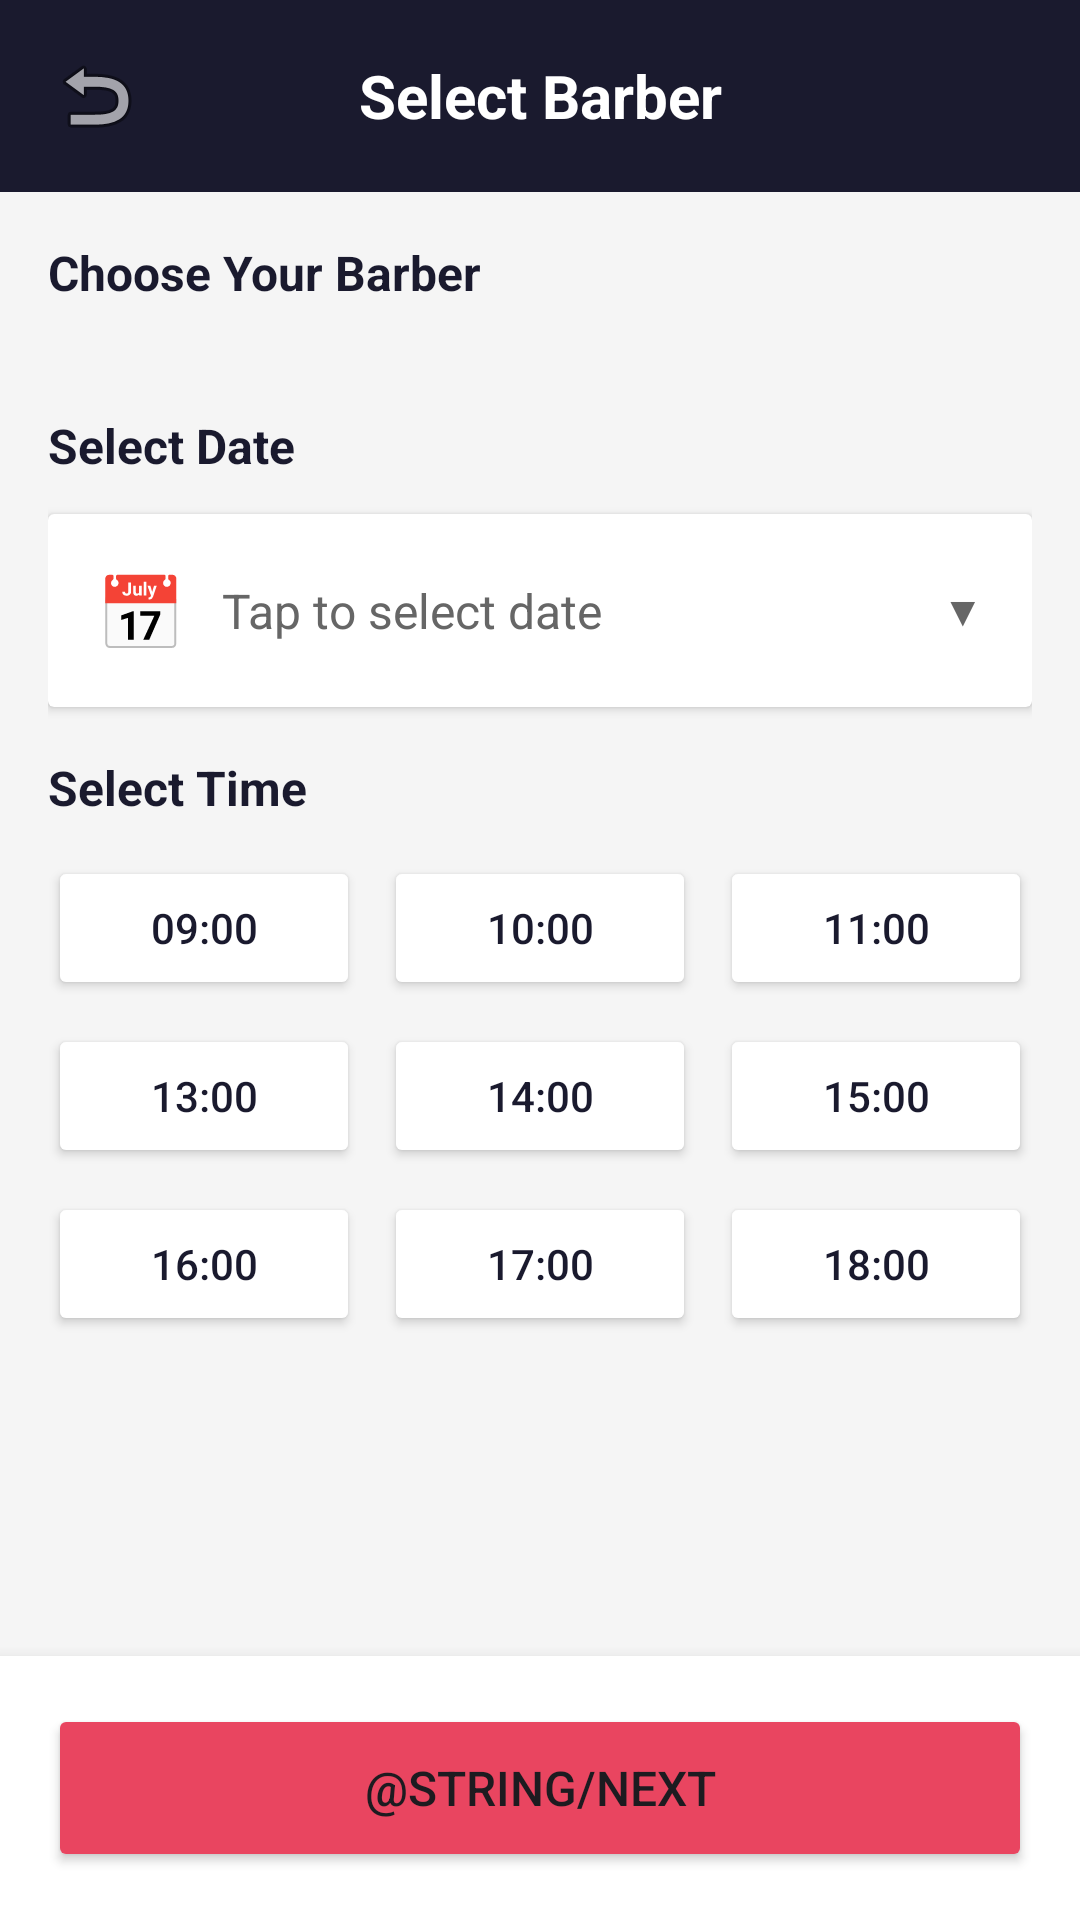

Produce the Android XML layout that renders to this screen, including the resource entries it uses.
<!-- AndroidManifest.xml: application theme Theme.BarberBook -->
<!-- res/layout/activity_select_barber.xml -->
<?xml version="1.0" encoding="utf-8"?>
<LinearLayout
    xmlns:android="http://schemas.android.com/apk/res/android"
    android:layout_width="match_parent"
    android:layout_height="match_parent"
    android:orientation="vertical"
    android:background="@color/background">

    
    <LinearLayout
        android:layout_width="match_parent"
        android:layout_height="wrap_content"
        android:orientation="horizontal"
        android:padding="16dp"
        android:gravity="center_vertical"
        android:background="@color/primary">

        <ImageView
            android:id="@+id/btnBack"
            android:layout_width="32dp"
            android:layout_height="32dp"
            android:src="@android:drawable/ic_menu_revert"
            android:contentDescription="Back"/>

        <TextView
            android:layout_width="0dp"
            android:layout_height="wrap_content"
            android:layout_weight="1"
            android:text="@string/select_barber"
            android:textSize="20sp"
            android:textColor="@color/text_on_primary"
            android:textStyle="bold"
            android:gravity="center"
            android:layout_marginEnd="32dp"/>
    </LinearLayout>

    <ScrollView
        android:layout_width="match_parent"
        android:layout_height="0dp"
        android:layout_weight="1">

        <LinearLayout
            android:layout_width="match_parent"
            android:layout_height="wrap_content"
            android:orientation="vertical"
            android:padding="16dp">

            
            <TextView
                android:layout_width="wrap_content"
                android:layout_height="wrap_content"
                android:text="Choose Your Barber"
                android:textSize="16sp"
                android:textColor="@color/text_primary"
                android:textStyle="bold"
                android:layout_marginBottom="12dp"/>

            
            <LinearLayout
                android:id="@+id/layoutBarbers"
                android:layout_width="match_parent"
                android:layout_height="wrap_content"
                android:orientation="vertical"/>

            
            <TextView
                android:layout_width="wrap_content"
                android:layout_height="wrap_content"
                android:text="Select Date"
                android:textSize="16sp"
                android:textColor="@color/text_primary"
                android:textStyle="bold"
                android:layout_marginTop="24dp"
                android:layout_marginBottom="12dp"/>

            
            <androidx.cardview.widget.CardView
                android:id="@+id/layoutDate"
                android:layout_width="match_parent"
                android:layout_height="wrap_content"
                android:layout_marginBottom="16dp"
                android:foreground="?android:attr/selectableItemBackground"
                android:clickable="true"
                android:focusable="true">

                <LinearLayout
                    android:layout_width="match_parent"
                    android:layout_height="wrap_content"
                    android:orientation="horizontal"
                    android:padding="16dp"
                    android:gravity="center_vertical">

                    <TextView
                        android:layout_width="wrap_content"
                        android:layout_height="wrap_content"
                        android:text="📅"
                        android:textSize="24sp"/>

                    <TextView
                        android:id="@+id/tvSelectedDate"
                        android:layout_width="0dp"
                        android:layout_height="wrap_content"
                        android:layout_weight="1"
                        android:text="Tap to select date"
                        android:textSize="16sp"
                        android:textColor="@color/text_secondary"
                        android:layout_marginStart="12dp"/>

                    <TextView
                        android:layout_width="wrap_content"
                        android:layout_height="wrap_content"
                        android:text="▼"
                        android:textSize="14sp"
                        android:textColor="@color/text_secondary"/>
                </LinearLayout>
            </androidx.cardview.widget.CardView>

            
            <TextView
                android:layout_width="wrap_content"
                android:layout_height="wrap_content"
                android:text="Select Time"
                android:textSize="16sp"
                android:textColor="@color/text_primary"
                android:textStyle="bold"
                android:layout_marginBottom="12dp"/>

            
            <LinearLayout
                android:layout_width="match_parent"
                android:layout_height="wrap_content"
                android:orientation="vertical">

                
                <LinearLayout
                    android:layout_width="match_parent"
                    android:layout_height="wrap_content"
                    android:orientation="horizontal"
                    android:layout_marginBottom="8dp">

                    <Button
                        android:id="@+id/btnTime1"
                        android:layout_width="0dp"
                        android:layout_height="48dp"
                        android:layout_weight="1"
                        android:text="09:00"
                        android:textSize="14sp"
                        android:backgroundTint="@color/card_background"
                        android:textColor="@color/text_primary"
                        android:layout_marginEnd="8dp"/>

                    <Button
                        android:id="@+id/btnTime2"
                        android:layout_width="0dp"
                        android:layout_height="48dp"
                        android:layout_weight="1"
                        android:text="10:00"
                        android:textSize="14sp"
                        android:backgroundTint="@color/card_background"
                        android:textColor="@color/text_primary"
                        android:layout_marginEnd="8dp"/>

                    <Button
                        android:id="@+id/btnTime3"
                        android:layout_width="0dp"
                        android:layout_height="48dp"
                        android:layout_weight="1"
                        android:text="11:00"
                        android:textSize="14sp"
                        android:backgroundTint="@color/card_background"
                        android:textColor="@color/text_primary"/>
                </LinearLayout>

                
                <LinearLayout
                    android:layout_width="match_parent"
                    android:layout_height="wrap_content"
                    android:orientation="horizontal"
                    android:layout_marginBottom="8dp">

                    <Button
                        android:id="@+id/btnTime4"
                        android:layout_width="0dp"
                        android:layout_height="48dp"
                        android:layout_weight="1"
                        android:text="13:00"
                        android:textSize="14sp"
                        android:backgroundTint="@color/card_background"
                        android:textColor="@color/text_primary"
                        android:layout_marginEnd="8dp"/>

                    <Button
                        android:id="@+id/btnTime5"
                        android:layout_width="0dp"
                        android:layout_height="48dp"
                        android:layout_weight="1"
                        android:text="14:00"
                        android:textSize="14sp"
                        android:backgroundTint="@color/card_background"
                        android:textColor="@color/text_primary"
                        android:layout_marginEnd="8dp"/>

                    <Button
                        android:id="@+id/btnTime6"
                        android:layout_width="0dp"
                        android:layout_height="48dp"
                        android:layout_weight="1"
                        android:text="15:00"
                        android:textSize="14sp"
                        android:backgroundTint="@color/card_background"
                        android:textColor="@color/text_primary"/>
                </LinearLayout>

                
                <LinearLayout
                    android:layout_width="match_parent"
                    android:layout_height="wrap_content"
                    android:orientation="horizontal">

                    <Button
                        android:id="@+id/btnTime7"
                        android:layout_width="0dp"
                        android:layout_height="48dp"
                        android:layout_weight="1"
                        android:text="16:00"
                        android:textSize="14sp"
                        android:backgroundTint="@color/card_background"
                        android:textColor="@color/text_primary"
                        android:layout_marginEnd="8dp"/>

                    <Button
                        android:id="@+id/btnTime8"
                        android:layout_width="0dp"
                        android:layout_height="48dp"
                        android:layout_weight="1"
                        android:text="17:00"
                        android:textSize="14sp"
                        android:backgroundTint="@color/card_background"
                        android:textColor="@color/text_primary"
                        android:layout_marginEnd="8dp"/>

                    <Button
                        android:id="@+id/btnTime9"
                        android:layout_width="0dp"
                        android:layout_height="48dp"
                        android:layout_weight="1"
                        android:text="18:00"
                        android:textSize="14sp"
                        android:backgroundTint="@color/card_background"
                        android:textColor="@color/text_primary"/>
                </LinearLayout>
            </LinearLayout>

        </LinearLayout>
    </ScrollView>

    
    <LinearLayout
        android:layout_width="match_parent"
        android:layout_height="wrap_content"
        android:padding="16dp"
        android:background="@color/card_background"
        android:elevation="8dp">

        <Button
            android:id="@+id/btnNext"
            android:layout_width="match_parent"
            android:layout_height="56dp"
            android:text="@string/next"
            android:textSize="16sp"
            android:backgroundTint="@color/accent"/>
    </LinearLayout>

</LinearLayout>
<!-- resources referenced by this layout -->
<resources>
  <color name="accent">#E94560</color>
  <color name="background">#F5F5F5</color>
  <color name="card_background">#FFFFFF</color>
  <color name="primary">#1A1A2E</color>
  <color name="text_on_primary">#FFFFFF</color>
  <color name="text_primary">#1A1A2E</color>
  <color name="text_secondary">#666666</color>
  <string name="select_barber">Select Barber</string>
  <style name="Theme.BarberBook" parent="Base.Theme.BarberBook" />
  <style name="Base.Theme.BarberBook" parent="Theme.Material3.DayNight.NoActionBar">
          
          
      </style>
</resources>
